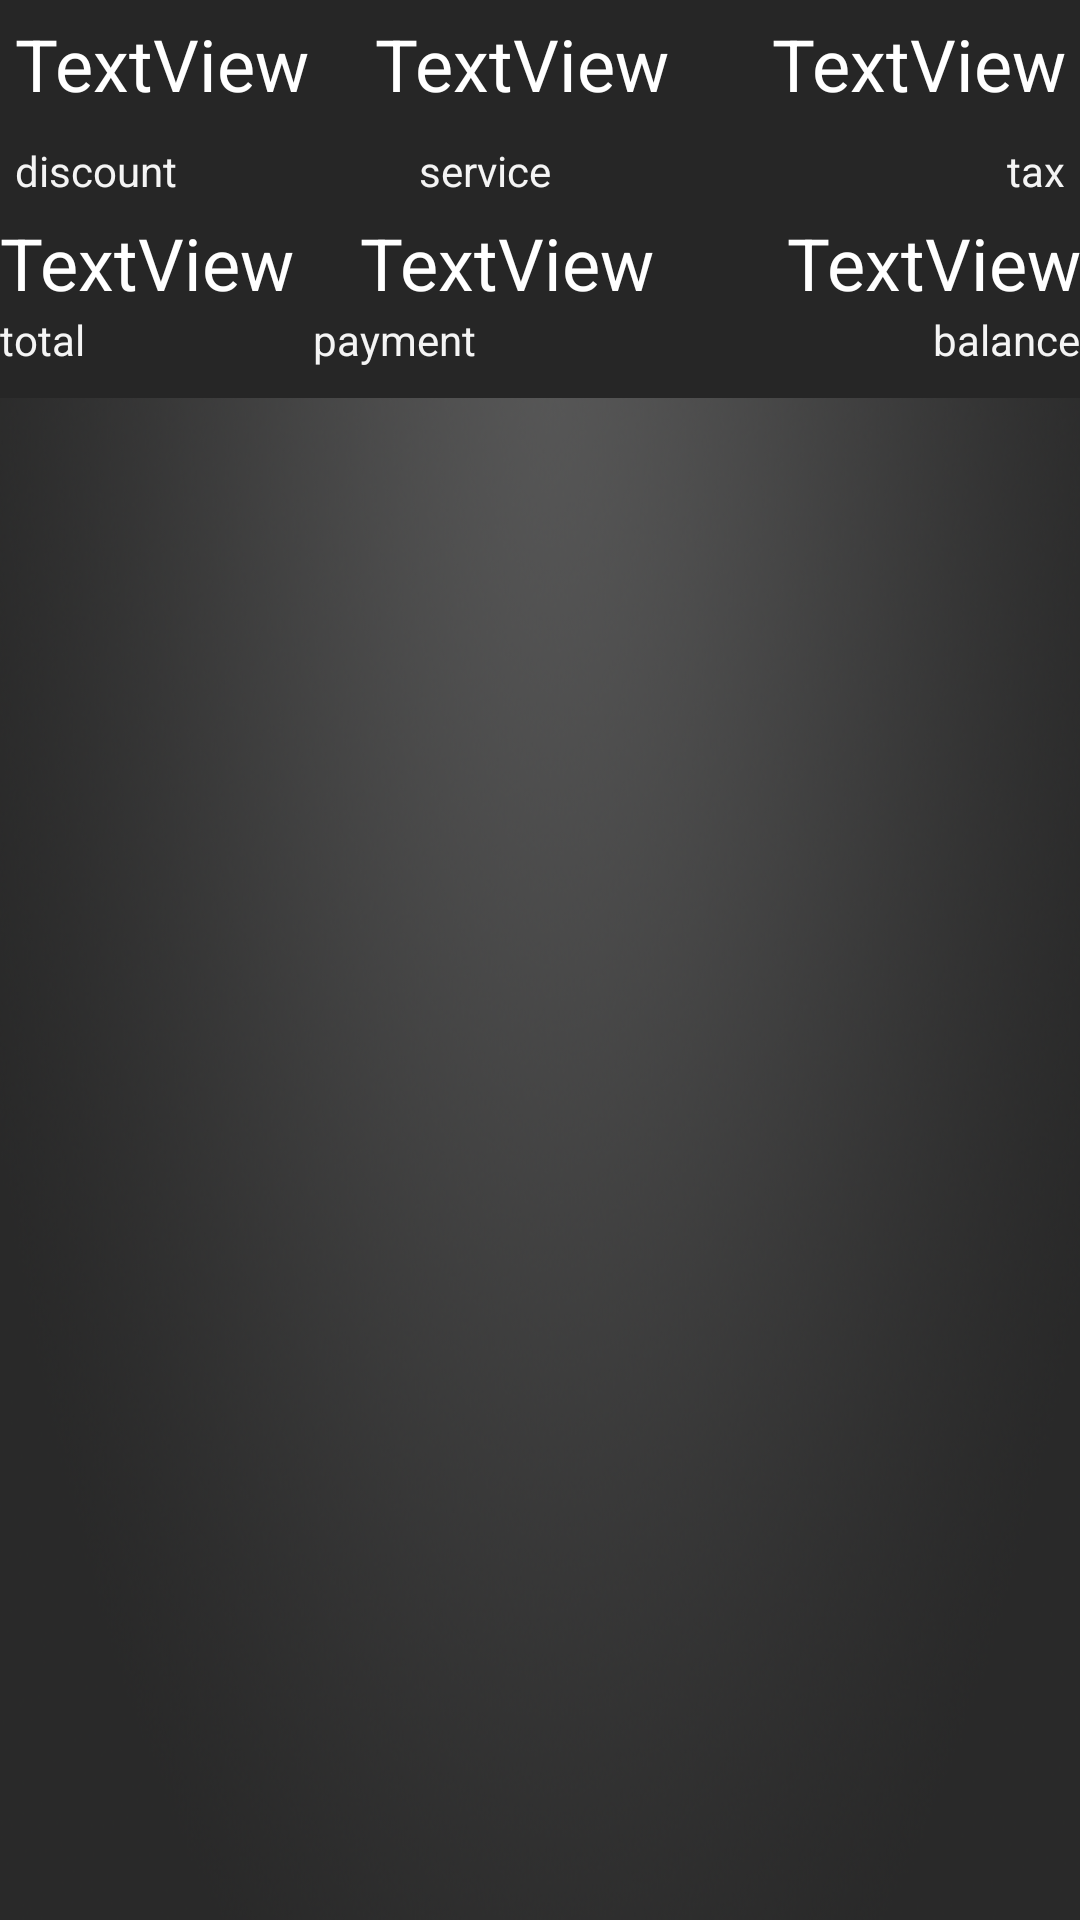

This screen was rendered from an Android layout file. Write that file and the resources it references.
<!-- AndroidManifest.xml: application theme AppTheme -->
<!-- res/layout/fragment_new_billinf.xml -->
<?xml version="1.0" encoding="utf-8"?>
<LinearLayout xmlns:android="http://schemas.android.com/apk/res/android"
    android:layout_width="match_parent"
    android:layout_height="match_parent"
    android:background="@drawable/bg_blank"
    android:orientation="vertical">

    <LinearLayout
        android:layout_width="match_parent"
        android:layout_height="wrap_content"
        android:background="@color/colorLightBlack"
        android:orientation="vertical">

        <LinearLayout
            android:layout_width="match_parent"
            android:layout_height="wrap_content"
            android:orientation="horizontal">

            <TextView
                android:id="@+id/textView_Discount_BillInfo"
                android:layout_width="wrap_content"
                android:layout_height="wrap_content"
                android:layout_margin="5dp"
                android:layout_weight="1"
                android:text="TextView"
                android:textColor="@android:color/background_light"
                android:textSize="24sp" />

            <TextView
                android:id="@+id/textView_service_BillInfo"
                android:layout_width="wrap_content"
                android:layout_height="wrap_content"
                android:layout_margin="5dp"
                android:layout_weight="1"
                android:text="TextView"
                android:textColor="@android:color/background_light"
                android:textSize="24sp" />

            <TextView
                android:id="@+id/textViewtax_billInfo"
                android:layout_width="wrap_content"
                android:layout_height="wrap_content"
                android:layout_margin="5dp"
                android:layout_weight="1"
                android:gravity="end"
                android:text="TextView"
                android:textColor="@android:color/background_light"
                android:textSize="24sp" />
        </LinearLayout>

        <LinearLayout
            android:layout_width="match_parent"
            android:layout_height="wrap_content"
            android:orientation="horizontal">

            <TextView
                android:id="@+id/textView22"
                android:layout_width="wrap_content"
                android:layout_height="wrap_content"
                android:layout_margin="5dp"
                android:layout_weight="1"
                android:text="discount"
                android:textColor="@color/colorPrimary" />

            <TextView
                android:id="@+id/textView21"
                android:layout_width="wrap_content"
                android:layout_height="wrap_content"
                android:layout_margin="5dp"
                android:layout_weight="1"
                android:text="service"
                android:textColor="@color/colorPrimary" />

            <TextView
                android:id="@+id/textView17"
                android:layout_width="wrap_content"
                android:layout_height="wrap_content"
                android:layout_margin="5dp"
                android:layout_weight="1"
                android:gravity="end"
                android:text="tax"
                android:textColor="@color/colorPrimary" />
        </LinearLayout>

        <LinearLayout
            android:layout_width="match_parent"
            android:layout_height="wrap_content"
            android:orientation="horizontal">

            <TextView
                android:id="@+id/textView_total_BillInfo"
                android:layout_width="wrap_content"
                android:layout_height="wrap_content"
                android:layout_weight="1"
                android:text="TextView"
                android:textColor="@android:color/background_light"
                android:textSize="24sp" />

            <TextView
                android:id="@+id/textView_payment_BillInfo"
                android:layout_width="wrap_content"
                android:layout_height="wrap_content"
                android:layout_weight="1"
                android:text="TextView"
                android:textColor="@android:color/background_light"
                android:textSize="24sp" />

            <TextView
                android:id="@+id/textView_balance_BillInfo"
                android:layout_width="wrap_content"
                android:layout_height="wrap_content"
                android:layout_weight="1"
                android:gravity="end"
                android:text="TextView"
                android:textColor="@android:color/background_light"
                android:textSize="24sp" />
        </LinearLayout>

        <LinearLayout
            android:layout_width="match_parent"
            android:layout_height="wrap_content"
            android:orientation="horizontal"
            android:paddingBottom="10dp">

            <TextView
                android:id="@+id/textView31"
                android:layout_width="wrap_content"
                android:layout_height="wrap_content"
                android:layout_weight="1"
                android:text="total"
                android:textColor="@color/colorPrimary" />

            <TextView
                android:id="@+id/textView30"
                android:layout_width="wrap_content"
                android:layout_height="wrap_content"
                android:layout_weight="1"
                android:text="payment"
                android:textColor="@color/colorPrimary" />

            <TextView
                android:id="@+id/textView29"
                android:layout_width="wrap_content"
                android:layout_height="wrap_content"
                android:layout_weight="1"
                android:gravity="end"
                android:text="balance"
                android:textColor="@color/colorPrimary" />
        </LinearLayout>

    </LinearLayout>

    <ListView
        android:id="@+id/listView_BIllInfo"
        android:layout_width="match_parent"
        android:layout_height="match_parent" />
</LinearLayout>
<!-- resources referenced by this layout -->
<resources>
  <color name="colorLightBlack">#262626</color>
  <color name="colorPrimary">#f4f4f4</color>
  <!-- drawable bg_blank: png bitmap (drawable, 310697 bytes) -->
  <style name="AppTheme" parent="Theme.AppCompat.DayNight.NoActionBar">
          
          <item name="colorPrimary">@color/colorPrimary</item>
          <item name="colorPrimaryDark">@color/colorPrimaryDark</item>
          <item name="colorAccent">@color/colorOrange</item>
      </style>
  <color name="colorPrimaryDark">#000000</color>
  <color name="colorOrange">#ff9902</color>
</resources>
